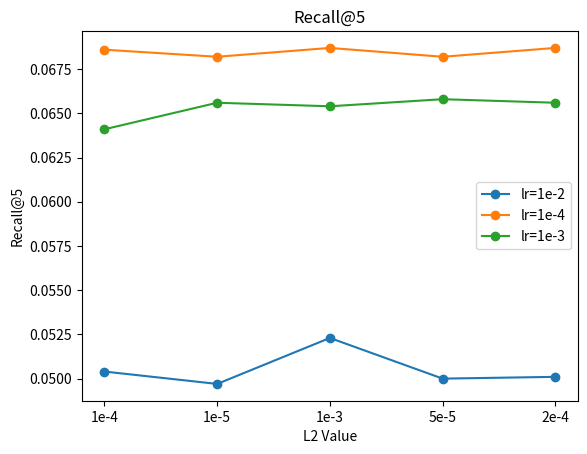
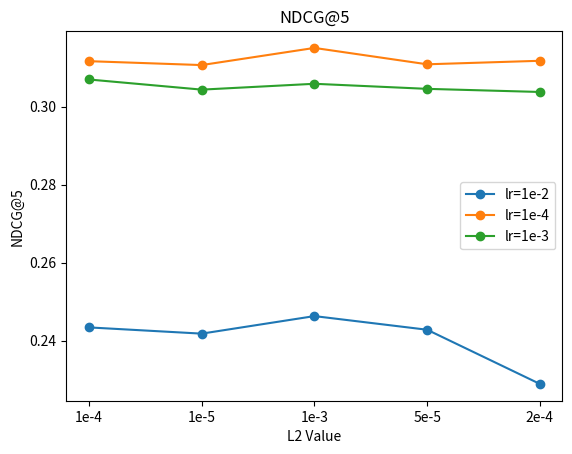
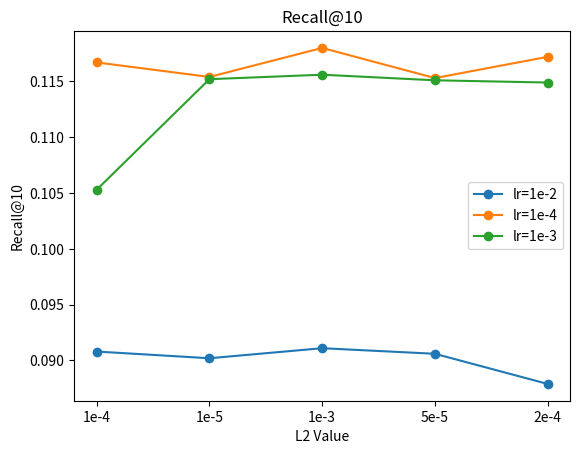
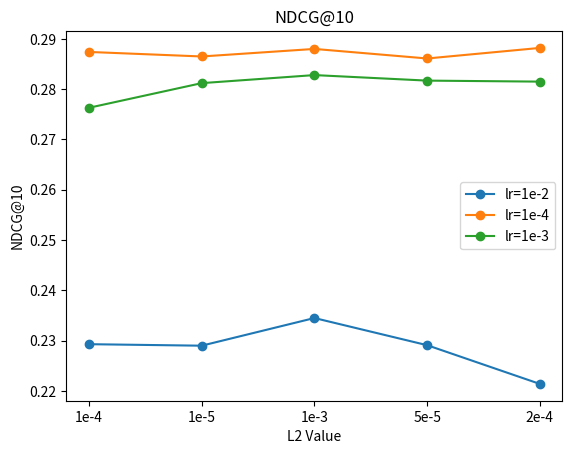

Write the Python code that produced these figures, in order.
import os
import matplotlib.pyplot as plt

# 创建保存图像的文件夹
output_dir = "output_images"
if not os.path.exists(output_dir):
    os.makedirs(output_dir)

# 数据
learning_rates = ['1e-2', '1e-4', '1e-3']
l2_values = ['1e-4', '1e-5', '1e-3', '5e-5', '2e-4']
results = {
    'Recall@5': [
        [0.0504, 0.0497, 0.0523, 0.0500, 0.0501],
        [0.0686, 0.0682, 0.0687, 0.0682, 0.0687],
        [0.0641, 0.0656, 0.0654, 0.0658, 0.0656]
    ],
    'NDCG@5': [
        [0.2434, 0.2418, 0.2463, 0.2428, 0.2289],
        [0.3117, 0.3107, 0.3151, 0.3109, 0.3118],
        [0.3070, 0.3044, 0.3059, 0.3046, 0.3038]
    ],
    'Recall@10': [
        [0.0908, 0.0902, 0.0911, 0.0906, 0.0879],
        [0.1167, 0.1154, 0.1180, 0.1153, 0.1172],
        [0.1053, 0.1152, 0.1156, 0.1151, 0.1149]
    ],
    'NDCG@10': [
        [0.2293, 0.2290, 0.2345, 0.2291, 0.2214],
        [0.2874, 0.2865, 0.2880, 0.2861, 0.2882],
        [0.2763, 0.2812, 0.2828, 0.2817, 0.2815]
    ]
}

# 定义绘图函数
def plot_metric(metric_name, metric_data):
    plt.figure()
    for i, lr in enumerate(learning_rates):
        plt.plot(l2_values, metric_data[i], marker='o', label=f'lr={lr}')
    plt.title(metric_name)
    plt.xlabel('L2 Value')
    plt.ylabel(metric_name)
    plt.legend()
    plt.savefig(os.path.join(output_dir, f'{metric_name}.png'))

# 绘制并保存所有指标图像
for metric_name, metric_data in results.items():
    plot_metric(metric_name, metric_data)
